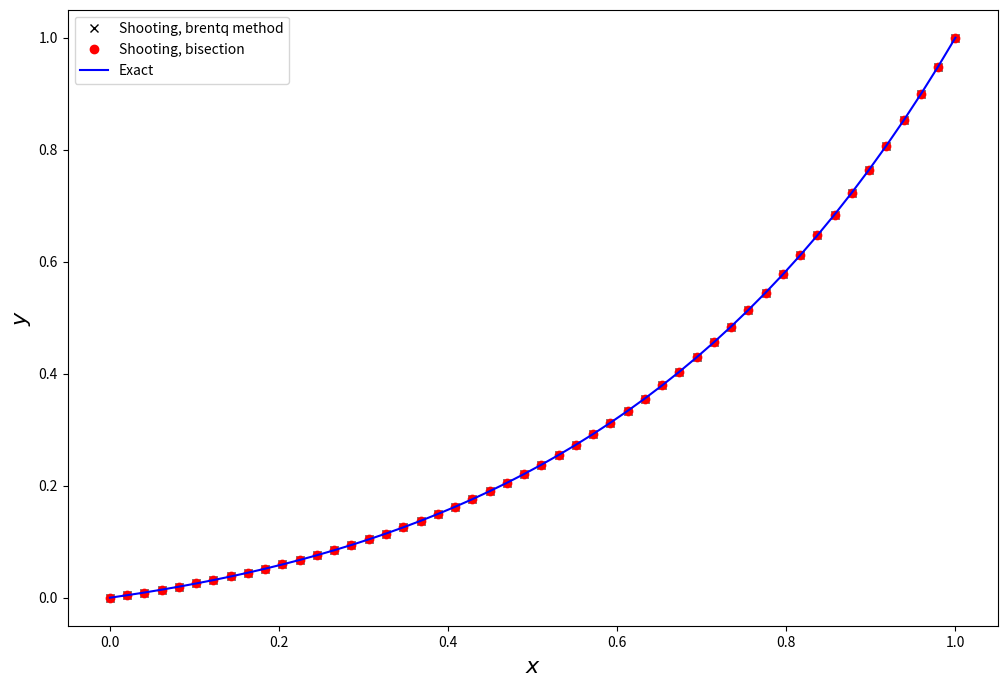
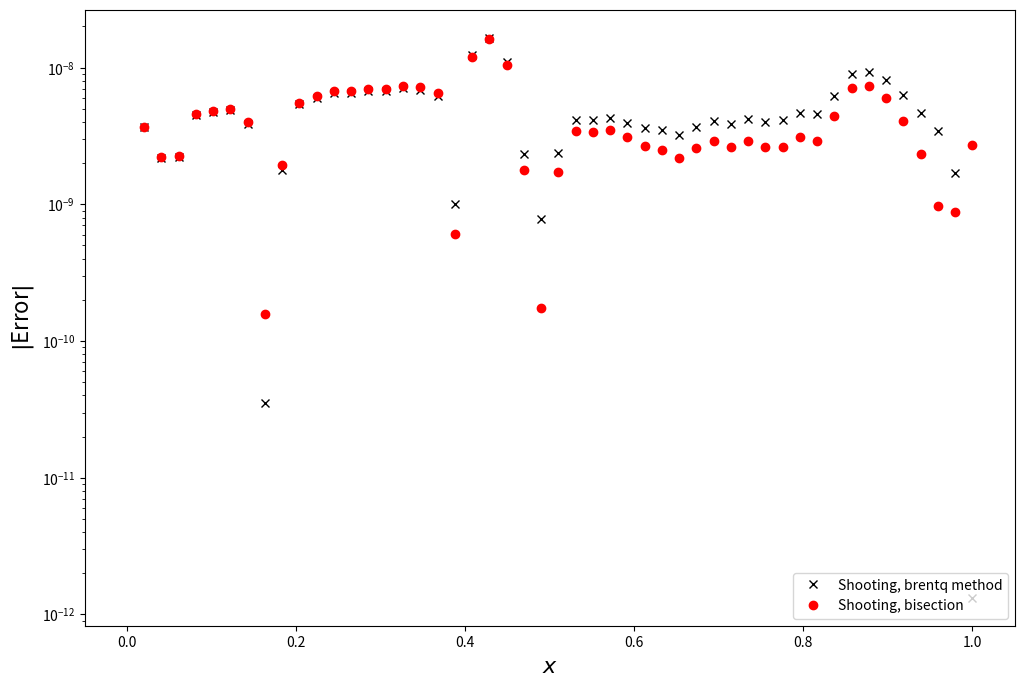
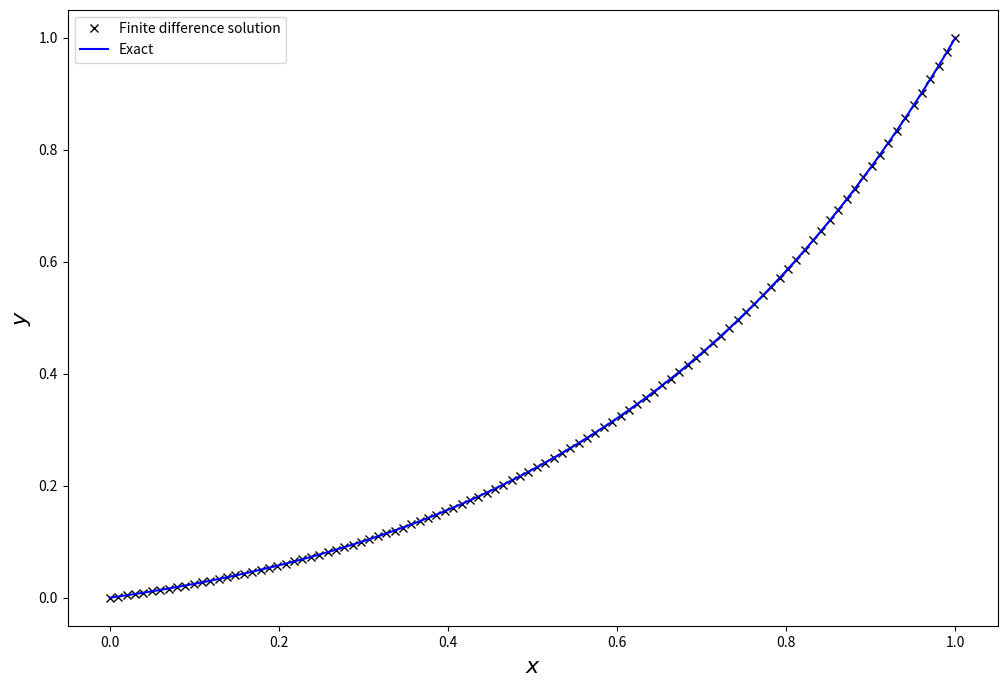
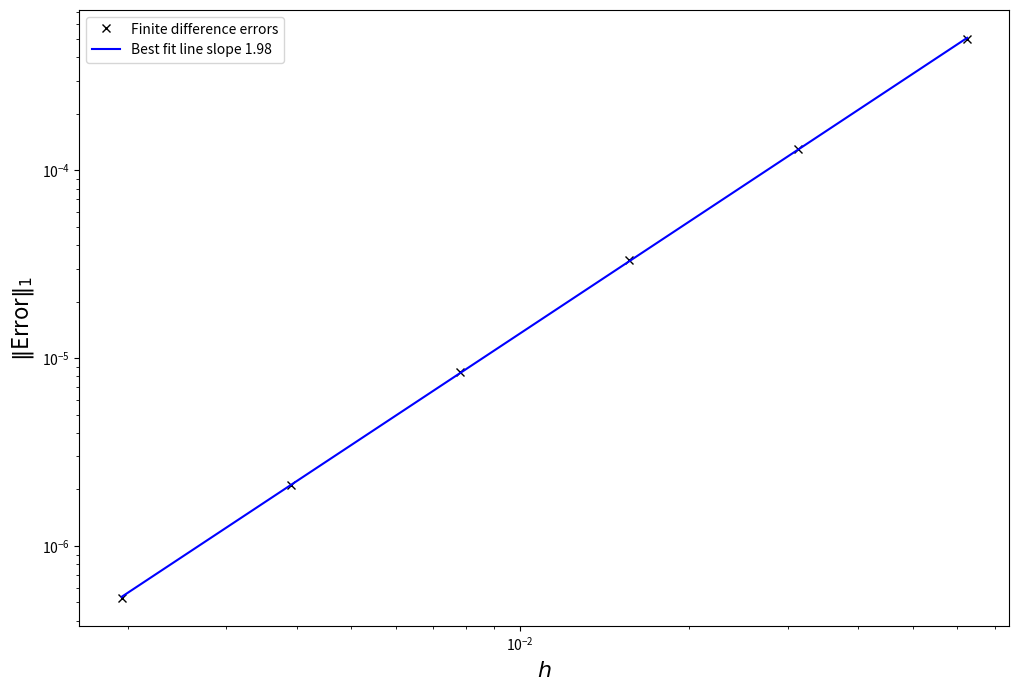
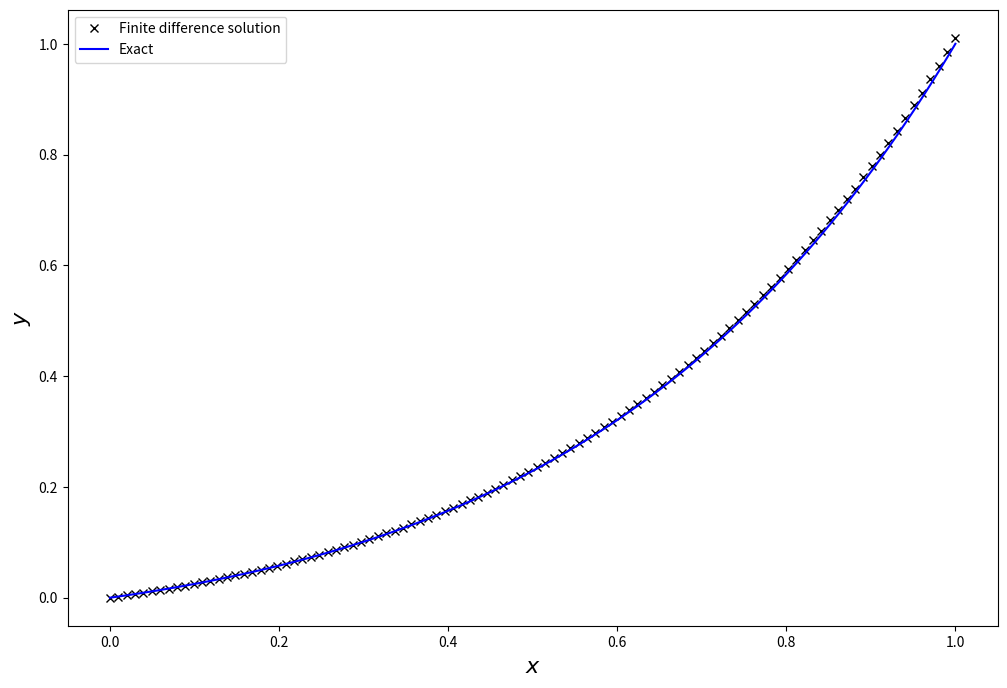
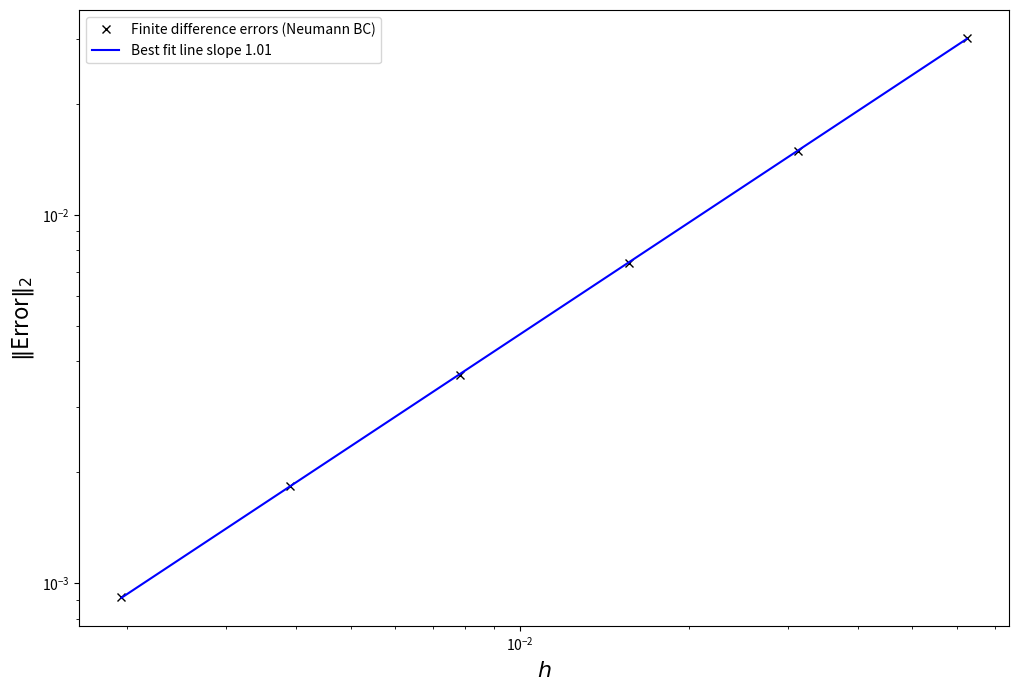

Generate these figures, in order, with matplotlib:
%matplotlib inline

import numpy
from matplotlib import pyplot
from scipy import integrate, optimize, linalg

def shooting_Dirichlet(f, ivp_interval, guess_interval, y_bc, 
                       method = 'brentq', tolerance = 1.e-8,
                       MaxSteps = 100):
    """
    Solve the BVP z' = f(x, z) on x \in ivp_interval = [a, b]
    where z = [y, y'], subject to boundary conditions 
    y(a) = y_bc[0], y(b) = y_bc[1].
    """
    
    # Define the function computing the error in the 
    # boundary condition at b
    def shooting_phi(guess):
        """Internal function for the root-finding"""
    
        # The initial conditions from the guess and the 
        # boundary conditions
        y0 = [y_bc[0], guess]
        # Solve the IVP
        y = integrate.odeint(f, y0, numpy.linspace(ivp_interval[0], 
                                                   ivp_interval[1]))
        
        # Compute the error at the final point
        return y[-1, 0] - y_bc[1]
    
    # Choose between the root-finding methods
    if (method == 'bisection'):
        guess_min = guess_interval[0]
        guess_max = guess_interval[1]
        
        phi_min = shooting_phi(guess_min)
        phi_max = shooting_phi(guess_max)
        assert(phi_min * phi_max < 0.0)
        for i in range(MaxSteps):
            guess = (guess_min + guess_max) / 2.0
            phi = shooting_phi(guess)
            if (phi_min * phi < 0.0):
                guess_max = guess
                phi_max = phi
            else:
                guess_min = guess
                phi_min = phi
            if ((abs(phi) < tolerance) or 
               (guess_max - guess_min < tolerance)):
                break
    elif (method == 'brentq'):
        guess = optimize.brentq(shooting_phi, guess_interval[0], 
                                guess_interval[1])
    else:
        raise Exception("method parameter must be in "
                        "['brentq', 'bisection']")
        
    # The initial conditions from the boundary, 
    # and the now "correct" value from the root-find
    y0 = [y_bc[0], guess]
    # Solve the IVP
    x = numpy.linspace(ivp_interval[0], ivp_interval[1])
    y = integrate.odeint(f, y0, x)
    
    return [x, y]

# Define the specific ODE to be solved
def f_bvp(y, x):
    """
    First order form of the above ODE
    """
    
    dydx = numpy.zeros_like(y)
    
    dydx[0] = y[1]
    dydx[1] = 3.0 * y[1] - 2.0 * y[0]
    
    return dydx

# Define the exact solution for comparison
def y_exact(x):
    """
    Exact solution as given above.
    """
    
    return (numpy.exp(2.0*x - 1.0) - numpy.exp(x - 1.0)) / \
           (numpy.exp(1.0) - 1.0)

# Now test it on the BVP to be solved

x, y_brentq = shooting_Dirichlet(f_bvp, [0.0, 1.0], 
                                 [-10.0, 10.0], [0.0, 1.0])
x, y_bisection = shooting_Dirichlet(f_bvp, [0.0, 1.0], 
                                    [-10.0, 10.0], [0.0, 1.0], 
                                    method = 'bisection')

pyplot.figure(figsize = (12, 8))
pyplot.plot(x, y_brentq[:, 0], 'kx', x, y_bisection[:, 0], 'ro',
            x, y_exact(x), 'b-')
pyplot.xlabel('$x$', size = 16)
pyplot.ylabel('$y$', size = 16)
pyplot.legend(('Shooting, brentq method', 'Shooting, bisection', 'Exact'),
              loc = "upper left")


pyplot.figure(figsize = (12, 8))
pyplot.semilogy(x, numpy.absolute(y_brentq[:, 0] - y_exact(x)), 'kx',
                x, numpy.absolute(y_bisection[:, 0] - y_exact(x)), 'ro')
pyplot.xlabel('$x$', size = 16)
pyplot.ylabel('$|$Error$|$', size = 16)
pyplot.legend(('Shooting, brentq method', 'Shooting, bisection'),
              loc = "lower right")
pyplot.show()
        

def bvp_FD_Dirichlet(p, q, f, interval, y_bc, N = 100):
    """
    Solve linear BVP y'' + p(x) y' + q(x) y = f(x) on the 
    given interval = [a, b] using y(a) = y_bc[0], y(b) = y_bc[1].
    """
    
    h = (interval[1] - interval[0]) / (N + 1.0)
    # The grid, including boundaries, 
    # and set up final solution (fix at boundaries)
    x = numpy.linspace(interval[0], interval[1], N+2)
    y = numpy.zeros_like(x)
    y[0]  = y_bc[0]
    y[-1] = y_bc[1]
    # Set up diagonal entries of the matrix. 
    # Call sub-diagonal, diagonal, and super-diagonal vectors 
    # VE, VF, VG.
    VE = 1.0 - h / 2.0 * p(x[2:-1])
    VF = -2.0 + h**2 * q(x[1:-1])
    VG = 1.0 + h / 2.0 * p(x[1:-2])
    # Set up RHS vector F
    F = h**2 * f(x[1:-1])
    # Include boundary contributions
    F[0]  -= y_bc[0] * (1.0 - h / 2.0 * p(x[1]))
    F[-1] -= y_bc[1] * (1.0 + h / 2.0 * p(x[-2]))
    # Be lazy: set up full matrix
    T = numpy.diag(VE, -1) + numpy.diag(VF) + numpy.diag(VG, +1)
    y[1:-1] = linalg.solve(T, F)
    
    return [x, y]

# Define the problem to be solved

def bvp_p(x):
    """
    Term proportional to y' in definition of BVP
    """
    
    return -3.0 * numpy.ones_like(x)

def bvp_q(x):
    """
    Term proportional to y in definition of BVP
    """
    
    return 2.0 * numpy.ones_like(x)

def bvp_f(x):
    """
    Term on RHS in definition of BVP
    """
    
    return numpy.zeros_like(x)

# Define the exact solution for comparison
def y_exact(x):
    """
    Exact solution as given above.
    """
    
    return (numpy.exp(2.0*x - 1.0) - numpy.exp(x - 1.0)) / \
           (numpy.exp(1.0) - 1.0)

# Now solve the problem

x, y = bvp_FD_Dirichlet(bvp_p, bvp_q, bvp_f, [0.0, 1.0], [0.0, 1.0])


pyplot.figure(figsize = (12, 8))
pyplot.plot(x, y, 'kx', x, y_exact(x), 'b-')
pyplot.xlabel('$x$', size = 16)
pyplot.ylabel('$y$', size = 16)
pyplot.legend(('Finite difference solution', 'Exact'), loc = "upper left")

# Now do a convergence test

levels = numpy.array(range(4, 10))
Npoints = 2**levels
err_2norm = numpy.zeros(len(Npoints))
for i in range(len(Npoints)):
    x, y = bvp_FD_Dirichlet(bvp_p, bvp_q, bvp_f, [0.0, 1.0], [0.0, 1.0],
                            Npoints[i])
    err_2norm[i] = linalg.norm(y - y_exact(x), 2) / numpy.sqrt(Npoints[i])

# Best fit to the errors
h = 1.0 / Npoints
p = numpy.polyfit(numpy.log(h), numpy.log(err_2norm), 1)

fig = pyplot.figure(figsize = (12, 8), dpi = 50)
pyplot.loglog(h, err_2norm, 'kx')
pyplot.loglog(h, numpy.exp(p[1]) * h**(p[0]), 'b-')
pyplot.xlabel('$h$', size = 16)
pyplot.ylabel('$\|$Error$\|_1$', size = 16)
pyplot.legend(('Finite difference errors',
               "Best fit line slope {0:.3}".format(p[0])),
              loc = "upper left")

pyplot.show()

def bvp_FD_DirichletNeumann(p, q, f, interval, y_bc, N = 100):
    """
    Solve linear BVP y'' + p(x) y' + q(x) y = f(x) on the
    given interval = [a, b] using y(a) = y_bc[0], y'(b) = y_bc[1].
    """
    
    h = (interval[1] - interval[0]) / (N + 1.0)
    # The grid, including boundaries, and set up final solution
    # (fix at boundaries)
    x = numpy.linspace(interval[0], interval[1], N+2)
    y = numpy.zeros_like(x)
    y[0]  = y_bc[0]
    # Neumann boundary condition at the right end,
    # so value of solution unknown
    
    # Set up diagonal entries of the matrix. 
    # Call sub-diagonal, diagonal, and super-diagonal vectors 
    # VE, VF, VG.
    VE = 1.0 - h / 2.0 * p(x[2:-1])
    VF = -2.0 + h**2 * q(x[1:-1])
    VG = 1.0 + h / 2.0 * p(x[1:-2])
    # Set up RHS vector F
    F = h**2 * f(x[1:-1])
    # Include boundary contributions
    F[0]  -= y_bc[0] * (1.0 - h / 2.0 * p(x[1]))
    # Neumann boundary condition at the right end - 
    # modify matrix and RHS vector
    VF[-1] += (1.0 + h / 2.0 * p(x[-2])) 
    F[-1] -= (1.0 + h / 2.0 * p(x[-2])) * h * y_bc[1]
    # Be lazy: set up full matrix
    T = numpy.diag(VE, -1) + numpy.diag(VF) + numpy.diag(VG, +1)
    y[1:-1] = linalg.solve(T, F)
    # Finally set the solution at the right boundary
    y[-1] = y[-2] + h * y_bc[1]
    
    return [x, y]

# Define the problem to be solved

def bvp_p(x):
    """
    Term proportional to y' in definition of BVP
    """
    
    return -3.0 * numpy.ones_like(x)

def bvp_q(x):
    """
    Term proportional to y in definition of BVP
    """
    
    return 2.0 * numpy.ones_like(x)

def bvp_f(x):
    """
    Term on RHS in definition of BVP
    """
    
    return numpy.zeros_like(x)

# Define the exact solution for comparison
def y_exact(x):
    """
    Exact solution as given above.
    """
    
    return (numpy.exp(2.0*x - 1.0) - numpy.exp(x - 1.0)) / \
(numpy.exp(1.0) - 1.0)

# Now solve the problem

x, y = bvp_FD_DirichletNeumann(bvp_p, bvp_q, bvp_f, 
                               [0.0, 1.0], 
                               [0.0, 1.0 + numpy.exp(1.0) / \
                                     (numpy.exp(1.0) - 1.0)])

pyplot.figure(figsize = (12, 8))
pyplot.plot(x, y, 'kx', x, y_exact(x), 'b-')
pyplot.xlabel('$x$', size = 16)
pyplot.ylabel('$y$', size = 16)
pyplot.legend(('Finite difference solution', 'Exact'), loc = "upper left")

# Now do a convergence test

levels = numpy.array(range(4, 10))
Npoints = 2**levels
err_DN_2norm = numpy.zeros(len(Npoints))
for i in range(len(Npoints)):
    x, y = bvp_FD_DirichletNeumann(bvp_p, bvp_q, bvp_f, 
                                   [0.0, 1.0], 
                                   [0.0, 1.0 + numpy.exp(1.0) / \
                                    (numpy.exp(1.0) - 1.0)], Npoints[i])
    err_DN_2norm[i] = linalg.norm(y - y_exact(x), 2) / \
                                numpy.sqrt(Npoints[i])

# Best fit to the errors
h = 1.0 / Npoints
p = numpy.polyfit(numpy.log(h), numpy.log(err_DN_2norm), 1)

fig = pyplot.figure(figsize = (12, 8), dpi = 50)
pyplot.loglog(h, err_DN_2norm, 'kx')
pyplot.loglog(h, numpy.exp(p[1]) * h**(p[0]), 'b-')
pyplot.xlabel('$h$', size = 16)
pyplot.ylabel('$\|$Error$\|_2$', size = 16)
pyplot.legend(('Finite difference errors (Neumann BC)', 
               "Best fit line slope {0:.3}".format(p[0])), 
              loc = "upper left")

pyplot.show()